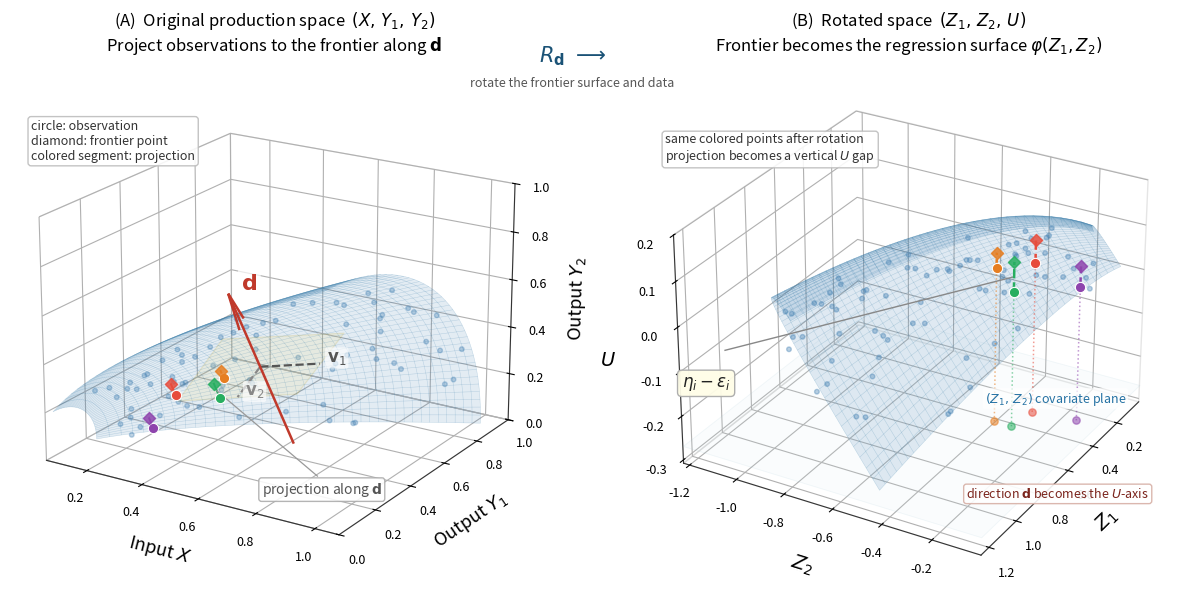

Write the Python code that produced this figure.
"""
viz_rotation_3d.py - Production-frontier version of the SW(2023)
direction-vector rotation figure for p=1, q=2.

The frontier is a radial two-output production surface:

    (Y1, Y2) = A X^alpha (cos theta, sin theta), theta in [0, pi/2].

Thus larger input X expands the feasible output radius, while Y1 and Y2
represent alternative output mixes. The same SW direction-vector rotation
maps the original (X, Y1, Y2) space to rotated (Z1, Z2, U) space.

Usage:
    MPLBACKEND=Agg python3 viz_rotation_3d.py
"""

import numpy as np
import matplotlib
matplotlib.use("Agg")
import matplotlib.pyplot as plt
from mpl_toolkits.mplot3d import Axes3D  # noqa: F401
from mpl_toolkits.mplot3d.art3d import Poly3DCollection
from scipy.linalg import null_space


plt.rcParams.update({
    "axes.facecolor": "white",
    "figure.facecolor": "white",
    "savefig.facecolor": "white",
    "axes.edgecolor": "#333",
    "axes.linewidth": 0.8,
})


np.random.seed(42)
n = 80
A = 0.92
alpha = 0.58


def frontier_radius(x):
    return A * np.power(x, alpha)


# ---------------------------------------------------------------------------
# DGP: draw frontier points from a one-input, two-output radial frontier.
# ---------------------------------------------------------------------------
x_star = np.random.uniform(0.12, 1.0, n)
theta = np.random.uniform(0.10, np.pi / 2 - 0.10, n)
radius = frontier_radius(x_star)
y1_star = radius * np.cos(theta)
y2_star = radius * np.sin(theta)

# Direction vector: negative input component, positive output components.
d_raw = np.array([-np.mean(x_star), np.mean(y1_star), np.mean(y2_star)])
d = d_raw / np.linalg.norm(d_raw)

# Inefficiency: move observations away from the frontier in the -d direction.
# This increases input use and reduces outputs. The scale is deliberately
# visible so the geometric projection can be read in the figure.
eta = np.abs(np.random.randn(n)) * 0.055 + 0.020
X = x_star - eta * d[0]
Y1 = y1_star - eta * d[1]
Y2 = y2_star - eta * d[2]

# ---------------------------------------------------------------------------
# Rotation matrix R = [v1; v2; d].
# ---------------------------------------------------------------------------
V_ns = null_space(d.reshape(1, -1))
v1 = V_ns[:, 0]
v2 = V_ns[:, 1]
if v1[0] < 0:
    v1 = -v1
if v2[1] < 0:
    v2 = -v2
R = np.vstack([v1, v2, d])

W_obs = np.column_stack([X, Y1, Y2])
W_front = np.column_stack([x_star, y1_star, y2_star])
WR_obs = np.einsum("ij,kj->ik", W_obs, R, optimize=True)
WR_front = np.einsum("ij,kj->ik", W_front, R, optimize=True)
Z1_rot, Z2_rot, U_rot = WR_obs[:, 0], WR_obs[:, 1], WR_obs[:, 2]
Z1_front, Z2_front, U_front = WR_front[:, 0], WR_front[:, 1], WR_front[:, 2]

# ---------------------------------------------------------------------------
# Frontier surface grid.
# ---------------------------------------------------------------------------
Ng = 42
x_g = np.linspace(0.08, 1.02, Ng)
theta_g = np.linspace(0, np.pi / 2, Ng)
X_s, TH = np.meshgrid(x_g, theta_g)
R_s = frontier_radius(X_s)
Y1_s = R_s * np.cos(TH)
Y2_s = R_s * np.sin(TH)

surf_pts = np.column_stack([X_s.ravel(), Y1_s.ravel(), Y2_s.ravel()])
surf_rot = np.einsum("ij,kj->ik", surf_pts, R, optimize=True)
Z1_s = surf_rot[:, 0].reshape(Ng, Ng)
Z2_s = surf_rot[:, 1].reshape(Ng, Ng)
U_s = surf_rot[:, 2].reshape(Ng, Ng)

hi_idx = [5, 22, 44, 68]
hi_col = ["#e74c3c", "#e67e22", "#27ae60", "#8e44ad"]


fig = plt.figure(figsize=(15, 7.2))
ax_a = fig.add_subplot(121, projection="3d", computed_zorder=False)
ax_b = fig.add_subplot(122, projection="3d", computed_zorder=False)

# ---------------------------------------------------------------------------
# Panel A: original production space.
# ---------------------------------------------------------------------------
ax_a.plot_surface(X_s, Y1_s, Y2_s, color="steelblue", alpha=0.15,
                  linewidth=0, antialiased=True, shade=False)
ax_a.plot_wireframe(X_s, Y1_s, Y2_s, color="#2471a3", alpha=0.24, lw=0.35)
ax_a.scatter(X, Y1, Y2, s=11, color="steelblue", alpha=0.35, depthshade=True)

cx = np.array([np.mean(X), np.mean(Y1), np.mean(Y2)])
sc_d = 0.34
tail_d = cx - sc_d * d
head_d = cx + sc_d * d
vec_d = head_d - tail_d
ax_a.quiver(tail_d[0], tail_d[1], tail_d[2],
            vec_d[0], vec_d[1], vec_d[2],
            color="#c0392b", lw=1.8, arrow_length_ratio=0.22,
            normalize=False, zorder=16)
ax_a.text(head_d[0] + 0.035, head_d[1] + 0.02, head_d[2] + 0.02,
          r"$\mathbf{d}$", color="#c0392b", fontsize=16,
          fontweight="bold",
          bbox=dict(boxstyle="round,pad=0.15", facecolor="white",
                    edgecolor="none", alpha=0.72))

sc_p = 0.20
corners = [
    cx + sc_p * v1 + sc_p * v2,
    cx - sc_p * v1 + sc_p * v2,
    cx - sc_p * v1 - sc_p * v2,
    cx + sc_p * v1 - sc_p * v2,
]
plane = Poly3DCollection([corners], alpha=0.14, facecolor="#f7dc6f",
                         edgecolor="#b7950b", linewidth=0.9)
ax_a.add_collection3d(plane)

for vi, col_v, lbl in [(v1, "#555555", r"$\mathbf{v}_1$"),
                       (v2, "#888888", r"$\mathbf{v}_2$")]:
    tip_v = cx + sc_p * vi
    ax_a.plot([cx[0], tip_v[0]], [cx[1], tip_v[1]], [cx[2], tip_v[2]],
              "--", color=col_v, lw=1.6)
    ax_a.text(tip_v[0] + 0.02, tip_v[1] + 0.01, tip_v[2] + 0.01,
              lbl, color=col_v, fontsize=12,
              bbox=dict(boxstyle="round,pad=0.12", facecolor="white",
                        edgecolor="none", alpha=0.62))

for idx, col in zip(hi_idx, hi_col):
    wi = W_obs[idx]
    ws = W_front[idx]
    ax_a.scatter(wi[0], wi[1], wi[2], s=55, color=col,
                 edgecolors="white", linewidths=0.8,
                 depthshade=False, zorder=10)
    ax_a.scatter(ws[0], ws[1], ws[2], s=38, color=col, marker="D",
                 alpha=0.85, depthshade=False, zorder=10)
    ax_a.plot([wi[0], ws[0]], [wi[1], ws[1]], [wi[2], ws[2]],
              "-", color=col, lw=1.4)

# Small in-panel key for the paired markers. Use 2D axes coordinates to avoid
# 3D clipping and accidental overlap with the direction vector.
ax_a.text2D(0.04, 0.82,
            "circle: observation\n"
            "diamond: frontier point\n"
            "colored segment: projection",
            transform=ax_a.transAxes,
            fontsize=9, color="#333", ha="left",
            bbox=dict(boxstyle="round,pad=0.25", facecolor="white",
                      edgecolor="#bbbbbb", alpha=0.88))

larg_a = hi_idx[int(np.argmax([eta[i] for i in hi_idx]))]
mid_a = (W_obs[larg_a] + W_front[larg_a]) / 2
lbl_ax, lbl_ay1, lbl_ay2 = 0.96, 0.10, 0.08
ax_a.text(lbl_ax, lbl_ay1, lbl_ay2, r"projection along $\mathbf{d}$",
          fontsize=10, color="#555", ha="center",
          bbox=dict(boxstyle="round,pad=0.20", facecolor="white",
                    edgecolor="#aaa", alpha=0.88))
ax_a.plot([lbl_ax - 0.04, mid_a[0]], [lbl_ay1 + 0.04, mid_a[1]],
          [lbl_ay2 + 0.04, mid_a[2]], "-", color="#999", lw=0.9)

ax_a.set_xlabel(r"Input $X$", fontsize=13, labelpad=8)
ax_a.set_ylabel(r"Output $Y_1$", fontsize=13, labelpad=8)
ax_a.set_zlabel(r"Output $Y_2$", fontsize=13, labelpad=8)
ax_a.set_xlim(0.05, 1.08)
ax_a.set_ylim(0, 1.0)
ax_a.set_zlim(0, 1.0)
ax_a.tick_params(axis="both", labelsize=9)
ax_a.set_title("(A)  Original production space  $(X,\\,Y_1,\\,Y_2)$\n"
               r"Project observations to the frontier along $\mathbf{d}$",
               fontsize=12, pad=10)
ax_a.view_init(elev=20, azim=-58)
for pane in [ax_a.xaxis.pane, ax_a.yaxis.pane, ax_a.zaxis.pane]:
    pane.fill = False
    pane.set_edgecolor("#cccccc")
ax_a.grid(True, alpha=0.22)

# ---------------------------------------------------------------------------
# Panel B: rotated regression space.
# ---------------------------------------------------------------------------
ax_b.plot_surface(Z1_s, Z2_s, U_s, color="steelblue", alpha=0.17,
                  linewidth=0, antialiased=True, shade=False)
ax_b.plot_wireframe(Z1_s, Z2_s, U_s, color="#2471a3", alpha=0.25, lw=0.35)

z1_lo, z1_hi = Z1_rot.min() - 0.08, Z1_rot.max() + 0.08
z2_lo, z2_hi = Z2_rot.min() - 0.08, Z2_rot.max() + 0.08
u_lo, u_hi = U_rot.min() - 0.16, U_s.max() + 0.07
u_base = u_lo + 0.04
base_verts = [[(z1_lo, z2_lo, u_base), (z1_hi, z2_lo, u_base),
               (z1_hi, z2_hi, u_base), (z1_lo, z2_hi, u_base)]]
base_patch = Poly3DCollection(base_verts, alpha=0.10, facecolor="#d0e8f0",
                              edgecolor="#7fb3c8", linewidth=0.6, zorder=1)
ax_b.add_collection3d(base_patch)
ax_b.text((z1_lo + z1_hi) / 2, z2_hi - 0.04, u_base + 0.12,
          r"$(Z_1,\,Z_2)$ covariate plane", fontsize=9,
          color="#2471a3", ha="center",
          bbox=dict(boxstyle="round,pad=0.15", facecolor="white",
                    edgecolor="none", alpha=0.72))

ax_b.scatter(Z1_rot, Z2_rot, U_rot, s=11, color="steelblue",
             alpha=0.38, depthshade=True)

ax_b.text2D(0.04, 0.82,
            "same colored points after rotation\n"
            r"projection becomes a vertical $U$ gap",
            transform=ax_b.transAxes,
            fontsize=9, color="#333", ha="left",
            bbox=dict(boxstyle="round,pad=0.25", facecolor="white",
                      edgecolor="#bbbbbb", alpha=0.88))
ax_b.text2D(0.61, 0.18,
            r"direction $\mathbf{d}$ becomes the $U$-axis",
            transform=ax_b.transAxes,
            fontsize=9, color="#7b241c", ha="left",
            bbox=dict(boxstyle="round,pad=0.22", facecolor="white",
                      edgecolor="#d7b0a6", alpha=0.90))

largest_hi = hi_idx[int(np.argmax([eta[i] for i in hi_idx]))]
for idx, col in zip(hi_idx, hi_col):
    z1i, z2i, ui = Z1_rot[idx], Z2_rot[idx], U_rot[idx]
    u_fr = U_front[idx]
    ax_b.scatter(z1i, z2i, u_base, s=28, color=col, marker="o",
                 alpha=0.55, depthshade=False, zorder=8)
    ax_b.plot([z1i, z1i], [z2i, z2i], [u_base, ui],
              ":", color=col, lw=1.1, alpha=0.55)
    ax_b.scatter(z1i, z2i, ui, s=55, color=col, edgecolors="white",
                 linewidths=0.8, depthshade=False, zorder=10)
    ax_b.plot([z1i, z1i], [z2i, z2i], [ui, u_fr],
              "--", color=col, lw=1.8, zorder=9)
    ax_b.scatter(z1i, z2i, u_fr, s=38, color=col, marker="D",
                 alpha=0.85, depthshade=False, zorder=10)

z1l, z2l = Z1_rot[largest_hi], Z2_rot[largest_hi]
gap_mid = (U_rot[largest_hi] + U_front[largest_hi]) / 2
lbl_z1 = z1_hi - 0.09
lbl_z2 = z2_lo + 0.05
lbl_u = u_lo + 0.16
ax_b.text(lbl_z1, lbl_z2, lbl_u, r"$\eta_i - \varepsilon_i$",
          fontsize=12, color="#222", ha="center",
          bbox=dict(boxstyle="round,pad=0.25", facecolor="#fffde7",
                    edgecolor="#aaa", alpha=0.95))
ax_b.plot([lbl_z1 - 0.04, z1l], [lbl_z2 + 0.06, z2l],
          [lbl_u + 0.08, gap_mid], "-", color="#888", lw=1.0)

ax_b.set_xlim(z1_lo, z1_hi)
ax_b.set_ylim(z2_lo, z2_hi)
ax_b.set_zlim(u_lo, u_hi)
ax_b.set_xlabel(r"$Z_1$", fontsize=14, labelpad=8)
ax_b.set_ylabel(r"$Z_2$", fontsize=14, labelpad=8)
ax_b.set_zlabel(r"$U$", fontsize=14, labelpad=8)
ax_b.tick_params(axis="both", labelsize=9)
ax_b.set_title("(B)  Rotated space  $(Z_1,\\,Z_2,\\,U)$\n"
               r"Frontier becomes the regression surface $\varphi(Z_1,Z_2)$",
               fontsize=12, pad=10)
ax_b.view_init(elev=28, azim=30)
for pane in [ax_b.xaxis.pane, ax_b.yaxis.pane, ax_b.zaxis.pane]:
    pane.fill = False
    pane.set_edgecolor("#cccccc")
ax_b.grid(True, alpha=0.22)

fig.text(0.500, 0.89, r"$R_{\mathbf{d}}\ \longrightarrow$",
         ha="center", va="top", fontsize=15,
         color="#1a5276", fontweight="bold")
fig.text(0.500, 0.845, "rotate the frontier surface and data",
         ha="center", va="top", fontsize=9, color="#555555")

fig.savefig("fig_rotation_3d.pdf", bbox_inches="tight", facecolor="white")
fig.savefig("fig_rotation_3d.png", bbox_inches="tight", dpi=180,
            facecolor="white")
print("Saved: fig_rotation_3d.pdf, fig_rotation_3d.png")
